Run: headless pygame with SDL's dummy video driver; simulated clock (each Clock.tick advances the game by its frame time, no real sleeping); random seed 0; keys injected as events and as key.get_pressed() state; no mouse input.
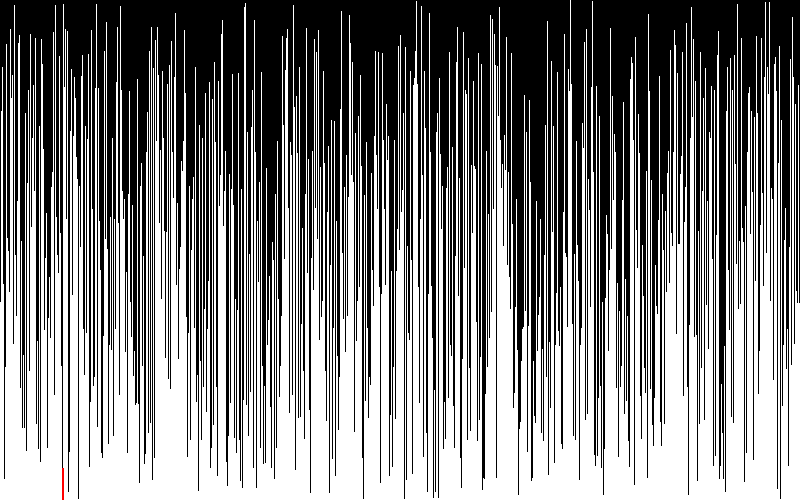
Frame 1 of 4 · flips 1–60 · no input
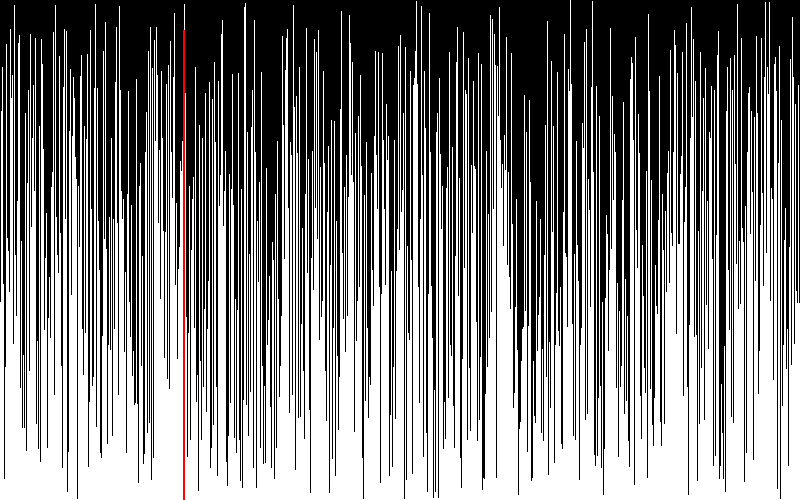
Frame 2 of 4 · flips 61–180 · tapped SPACE, RETURN · held RIGHT (→), D
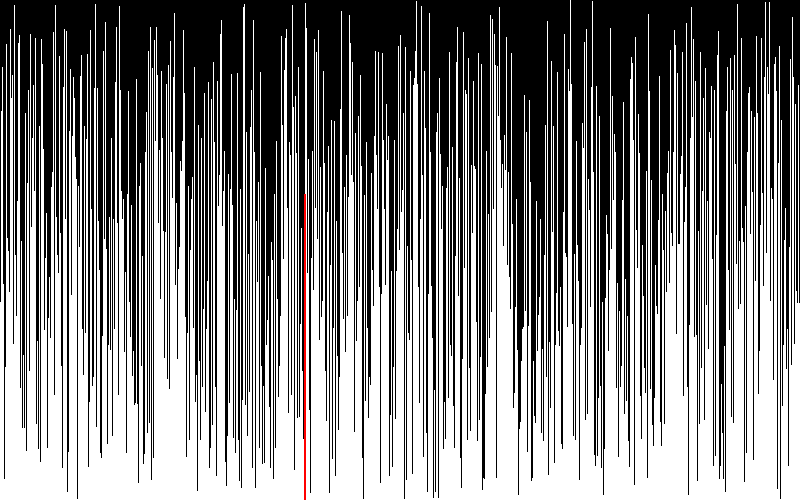
Frame 3 of 4 · flips 181–300 · held DOWN (↓), S
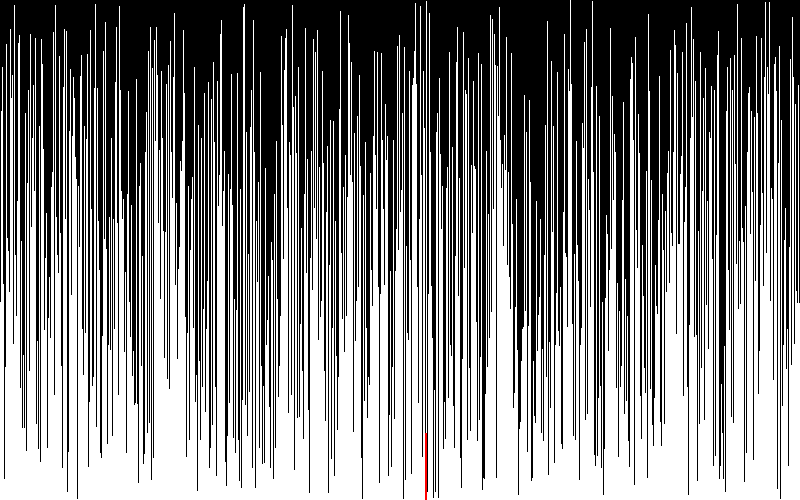
Frame 4 of 4 · flips 301–420 · held LEFT (←), A, UP (↑), W

The pygame program that drew these frames:

###########################################################
#                      Boule Sort                         #
###########################################################

## Libraries
import pygame
import math
import random

## Dimensions
## width & height
w = 800
h = 500

## Colors
GREEN = (34,139,34)
WHITE = (255,255,255)
GRAY = (128,128,128)
RED = (255, 0, 0)
BLACK = (0, 0, 0)

## Boule Sort
def boule_sort(data, screen):  ##O(n^2)
	for i in range(len(data)):
		for j in range(len(data)-i-1):
			if data[j] > data[j+1]:
				data[j], data[j+1] = data[j+1], data[j]
				screen.fill(BLACK)
				for k in range(len(data)):
					pygame.draw.lines(screen, WHITE, False, [(k, h), (k, h-data[k])], 1)
				pygame.draw.lines(screen, RED, False, [(j, h), (j, h-data[j])], 2)
				pygame.display.update()
	return data
	
## Main function: Boule Sort
def main():
	pygame.init()
	screen = pygame.display.set_mode((w, h))
	pygame.display.set_caption('Boule Sort')
	clock = pygame.time.Clock()
	## generate random data
	data = [random.randint(1, h) for i in range(w)]
	boule_sort(data, screen)
	running = True
	while running:
		for event in pygame.event.get():
			if event.type == pygame.QUIT:
				pygame.quit()

		pygame.display.update()

		#clock.tick(1)
		
if __name__ == '__main__':
	main()
